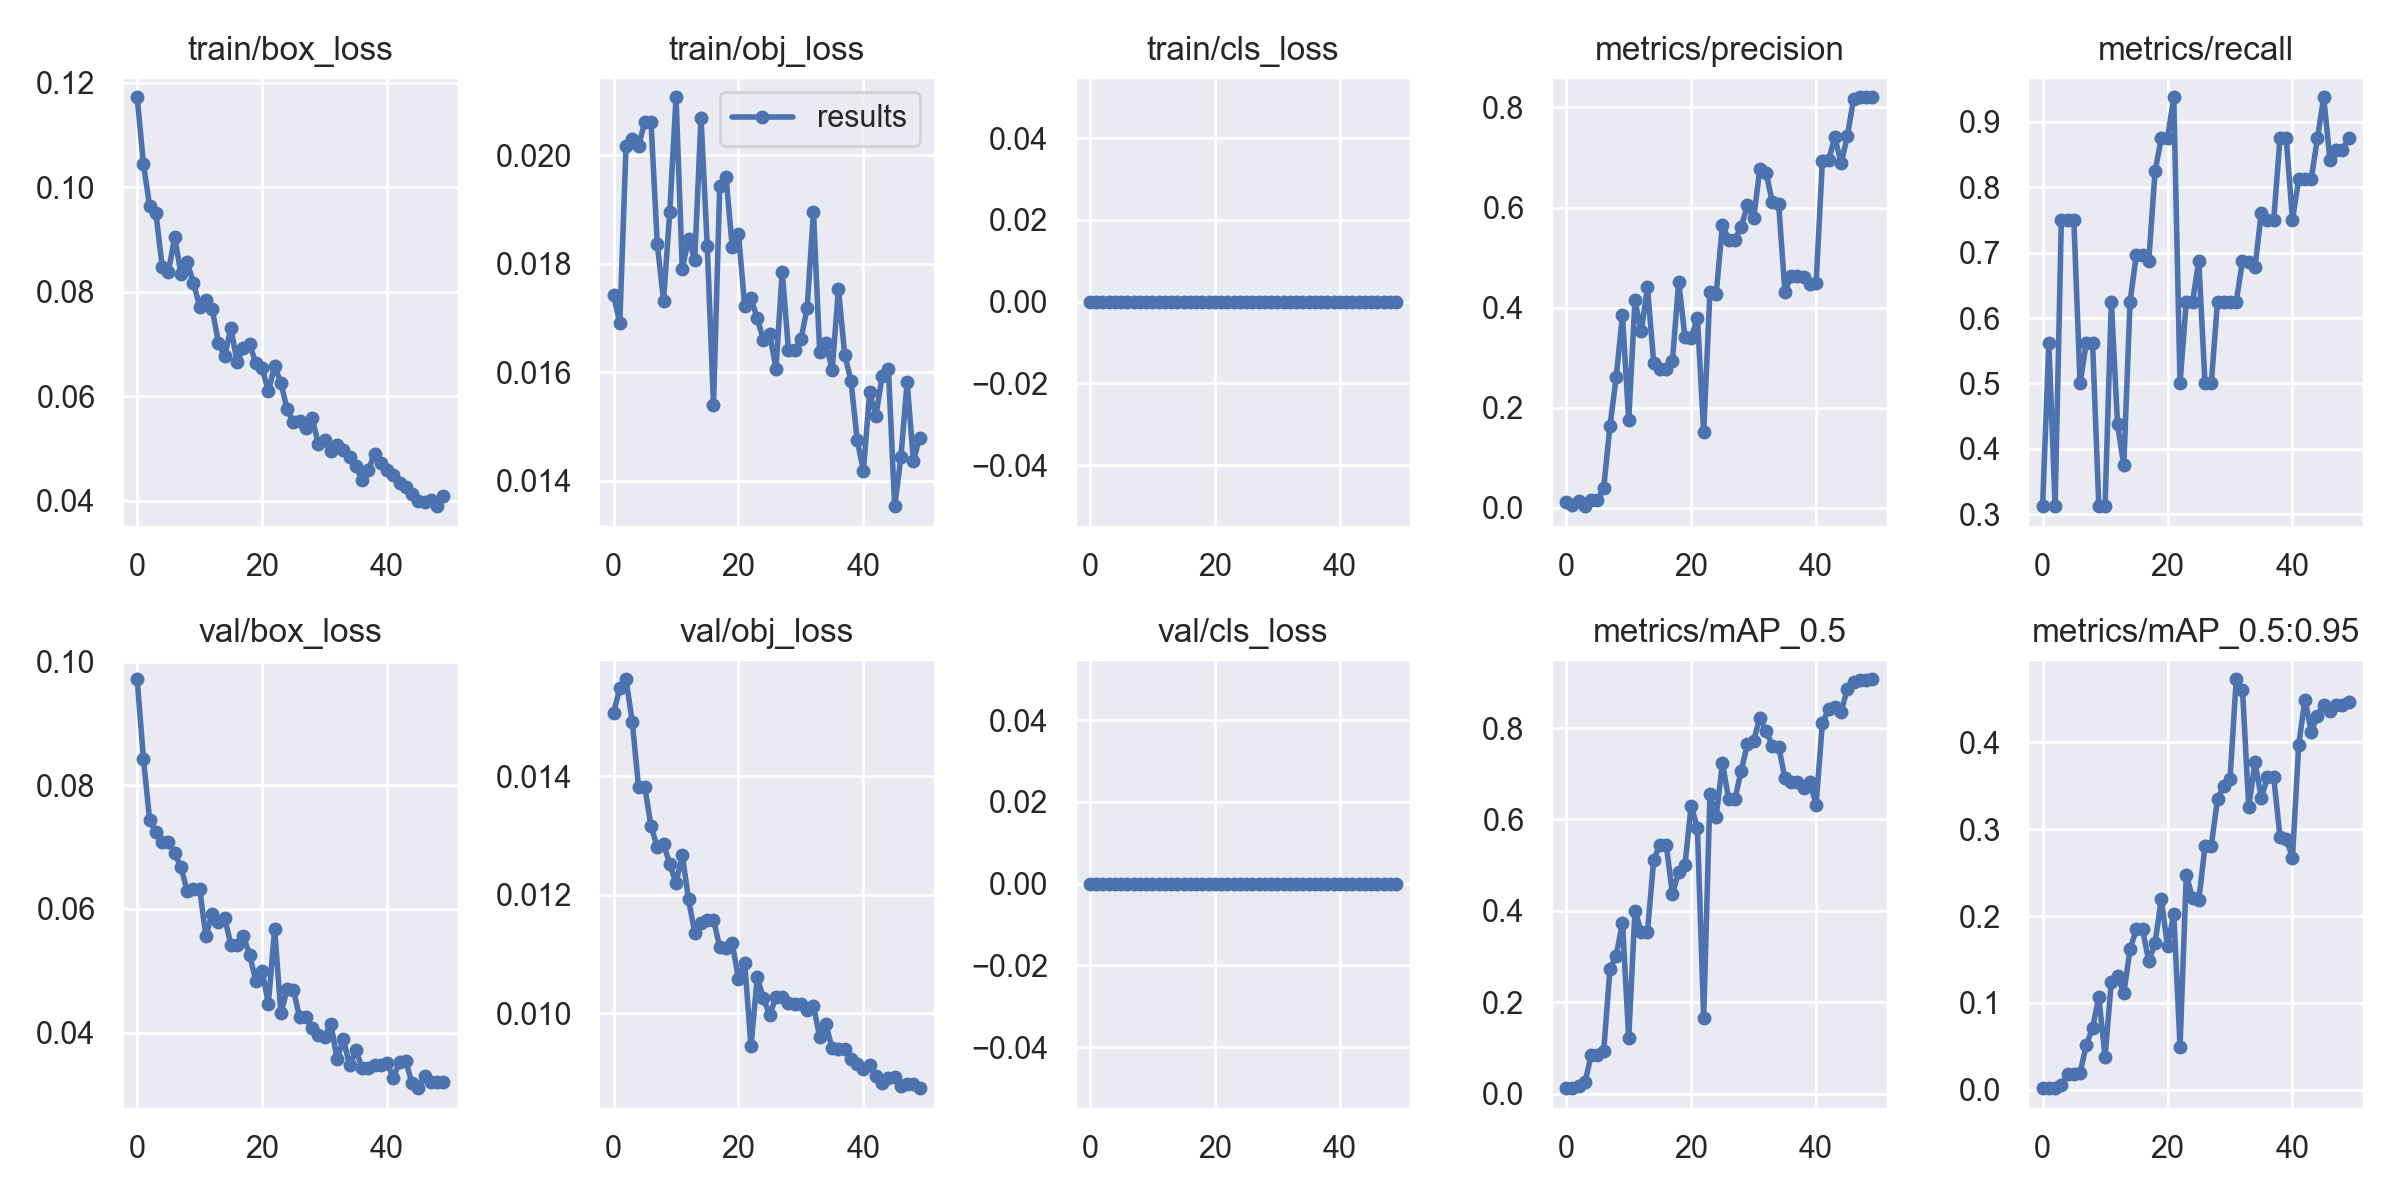

Data behind this chart, as committed beside it:
epoch, train/box_loss, train/obj_loss, train/cls_loss, metrics/precision, metrics/recall, metrics/mAP_0.5, metrics/mAP_0.5:0.95, val/box_loss, val/obj_loss, val/cls_loss, x/lr0, x/lr1, x/lr2
0, 0.1172, 0.01743, 0, 0.01067, 0.3125, 0.01189, 0.002171, 0.09719, 0.01507, 0, 0.0748, 0.0028, 0.0028
1, 0.1045, 0.0169, 0, 0.005051, 0.5625, 0.01196, 0.001954, 0.08429, 0.01548, 0, 0.04859, 0.005587, 0.005587
2, 0.09634, 0.02017, 0, 0.01369, 0.3125, 0.0158, 0.002662, 0.07433, 0.01563, 0, 0.02226, 0.008259, 0.008259
3, 0.09499, 0.0203, 0, 0.003007, 0.75, 0.0244, 0.005912, 0.07249, 0.01491, 0, 0.009406, 0.009406, 0.009406
4, 0.08477, 0.02017, 0, 0.01461, 0.75, 0.08508, 0.01769, 0.07085, 0.01382, 0, 0.009406, 0.009406, 0.009406
5, 0.0838, 0.02062, 0, 0.01461, 0.75, 0.08508, 0.01769, 0.07085, 0.01382, 0, 0.009208, 0.009208, 0.009208
6, 0.09048, 0.02061, 0, 0.04026, 0.5, 0.09412, 0.0198, 0.06903, 0.01316, 0, 0.00901, 0.00901, 0.00901
7, 0.08349, 0.01837, 0, 0.163, 0.5625, 0.2733, 0.05147, 0.06675, 0.0128, 0, 0.008812, 0.008812, 0.008812
8, 0.08566, 0.01733, 0, 0.2614, 0.5625, 0.3015, 0.07135, 0.06297, 0.01285, 0, 0.008614, 0.008614, 0.008614
9, 0.08171, 0.01895, 0, 0.3848, 0.3128, 0.3743, 0.107, 0.0632, 0.01252, 0, 0.008416, 0.008416, 0.008416
10, 0.07715, 0.02107, 0, 0.1748, 0.3125, 0.1218, 0.03769, 0.06319, 0.01219, 0, 0.008218, 0.008218, 0.008218
11, 0.07836, 0.01791, 0, 0.4144, 0.625, 0.4003, 0.124, 0.05558, 0.01268, 0, 0.00802, 0.00802, 0.00802
12, 0.07674, 0.01845, 0, 0.3522, 0.4375, 0.3547, 0.1314, 0.05926, 0.01192, 0, 0.007822, 0.007822, 0.007822
13, 0.07027, 0.01808, 0, 0.4405, 0.375, 0.3533, 0.1109, 0.0579, 0.01136, 0, 0.007624, 0.007624, 0.007624
14, 0.06761, 0.0207, 0, 0.29, 0.625, 0.5118, 0.1618, 0.05858, 0.01153, 0, 0.007426, 0.007426, 0.007426
15, 0.07308, 0.01833, 0, 0.2774, 0.6962, 0.5451, 0.1847, 0.05419, 0.01158, 0, 0.007228, 0.007228, 0.007228
16, 0.06645, 0.01539, 0, 0.2774, 0.6962, 0.5451, 0.1847, 0.05419, 0.01158, 0, 0.00703, 0.00703, 0.00703
17, 0.06923, 0.01944, 0, 0.2935, 0.6875, 0.4368, 0.1477, 0.0556, 0.01111, 0, 0.006832, 0.006832, 0.006832
18, 0.06998, 0.01961, 0, 0.4517, 0.8241, 0.4859, 0.1687, 0.05259, 0.0111, 0, 0.006634, 0.006634, 0.006634
19, 0.06626, 0.01831, 0, 0.341, 0.875, 0.5, 0.2196, 0.04832, 0.01118, 0, 0.006436, 0.006436, 0.006436
20, 0.06539, 0.01855, 0, 0.3399, 0.875, 0.6303, 0.1652, 0.04996, 0.01058, 0, 0.006238, 0.006238, 0.006238
21, 0.06094, 0.01722, 0, 0.3801, 0.9375, 0.5805, 0.2027, 0.04464, 0.01085, 0, 0.00604, 0.00604, 0.00604
22, 0.06576, 0.01737, 0, 0.1509, 0.5, 0.1655, 0.04944, 0.05678, 0.009445, 0, 0.005842, 0.005842, 0.005842
23, 0.0626, 0.017, 0, 0.4313, 0.625, 0.655, 0.2474, 0.04311, 0.01061, 0, 0.005644, 0.005644, 0.005644
24, 0.05749, 0.01659, 0, 0.4272, 0.625, 0.6052, 0.2207, 0.04701, 0.01026, 0, 0.005446, 0.005446, 0.005446
25, 0.05512, 0.01672, 0, 0.5654, 0.6875, 0.724, 0.2179, 0.04689, 0.009967, 0, 0.005248, 0.005248, 0.005248
26, 0.05523, 0.01607, 0, 0.5356, 0.5, 0.6443, 0.2807, 0.04248, 0.01028, 0, 0.00505, 0.00505, 0.00505
27, 0.054, 0.01786, 0, 0.5356, 0.5, 0.6443, 0.2807, 0.04248, 0.01028, 0, 0.004852, 0.004852, 0.004852
28, 0.05583, 0.01641, 0, 0.5606, 0.625, 0.7067, 0.3345, 0.04067, 0.01018, 0, 0.004654, 0.004654, 0.004654
29, 0.05088, 0.01641, 0, 0.6043, 0.625, 0.7643, 0.3499, 0.03958, 0.01016, 0, 0.004456, 0.004456, 0.004456
30, 0.05156, 0.01661, 0, 0.5784, 0.625, 0.7724, 0.3571, 0.03928, 0.01016, 0, 0.004258, 0.004258, 0.004258
31, 0.0495, 0.0172, 0, 0.6777, 0.625, 0.8229, 0.4724, 0.04142, 0.01005, 0, 0.00406, 0.00406, 0.00406
32, 0.05058, 0.01896, 0, 0.6687, 0.6875, 0.7938, 0.4598, 0.0357, 0.01012, 0, 0.003862, 0.003862, 0.003862
33, 0.04966, 0.01638, 0, 0.6107, 0.6863, 0.7608, 0.3254, 0.03895, 0.009607, 0, 0.003664, 0.003664, 0.003664
34, 0.0484, 0.01655, 0, 0.6074, 0.6773, 0.7596, 0.3769, 0.03467, 0.009814, 0, 0.003466, 0.003466, 0.003466
35, 0.04662, 0.01605, 0, 0.432, 0.7607, 0.6905, 0.3363, 0.03711, 0.00941, 0, 0.003268, 0.003268, 0.003268
36, 0.04399, 0.01754, 0, 0.4637, 0.75, 0.6822, 0.3594, 0.03432, 0.009408, 0, 0.00307, 0.00307, 0.00307
37, 0.04588, 0.01633, 0, 0.4637, 0.75, 0.6822, 0.3594, 0.03432, 0.009408, 0, 0.002872, 0.002872, 0.002872
38, 0.04895, 0.01585, 0, 0.4616, 0.875, 0.6694, 0.2914, 0.03482, 0.009237, 0, 0.002674, 0.002674, 0.002674
39, 0.04716, 0.01475, 0, 0.4471, 0.875, 0.6817, 0.2888, 0.03467, 0.00915, 0, 0.002476, 0.002476, 0.002476
40, 0.0458, 0.01419, 0, 0.4492, 0.75, 0.6324, 0.2671, 0.03501, 0.009057, 0, 0.002278, 0.002278, 0.002278
41, 0.04492, 0.01564, 0, 0.6925, 0.8125, 0.811, 0.3971, 0.0327, 0.009133, 0, 0.00208, 0.00208, 0.00208
42, 0.04341, 0.0152, 0, 0.6947, 0.8125, 0.8407, 0.4491, 0.03528, 0.008948, 0, 0.001882, 0.001882, 0.001882
43, 0.0426, 0.01594, 0, 0.7409, 0.8125, 0.8471, 0.4121, 0.03531, 0.008822, 0, 0.001684, 0.001684, 0.001684
44, 0.04118, 0.01606, 0, 0.6883, 0.875, 0.8355, 0.4303, 0.03176, 0.008915, 0, 0.001486, 0.001486, 0.001486
45, 0.04002, 0.01354, 0, 0.7427, 0.9375, 0.8863, 0.443, 0.03099, 0.008937, 0, 0.001288, 0.001288, 0.001288
46, 0.03979, 0.01443, 0, 0.8176, 0.8416, 0.9019, 0.4355, 0.03293, 0.008775, 0, 0.00109, 0.00109, 0.00109
47, 0.04006, 0.01582, 0, 0.8204, 0.8573, 0.9042, 0.4428, 0.03195, 0.008814, 0, 0.000892, 0.000892, 0.000892
48, 0.03894, 0.01437, 0, 0.8204, 0.8573, 0.9042, 0.4428, 0.03195, 0.008814, 0, 0.000694, 0.000694, 0.000694
49, 0.04084, 0.0148, 0, 0.8203, 0.875, 0.9068, 0.4461, 0.03204, 0.00874, 0, 0.000496, 0.000496, 0.000496
